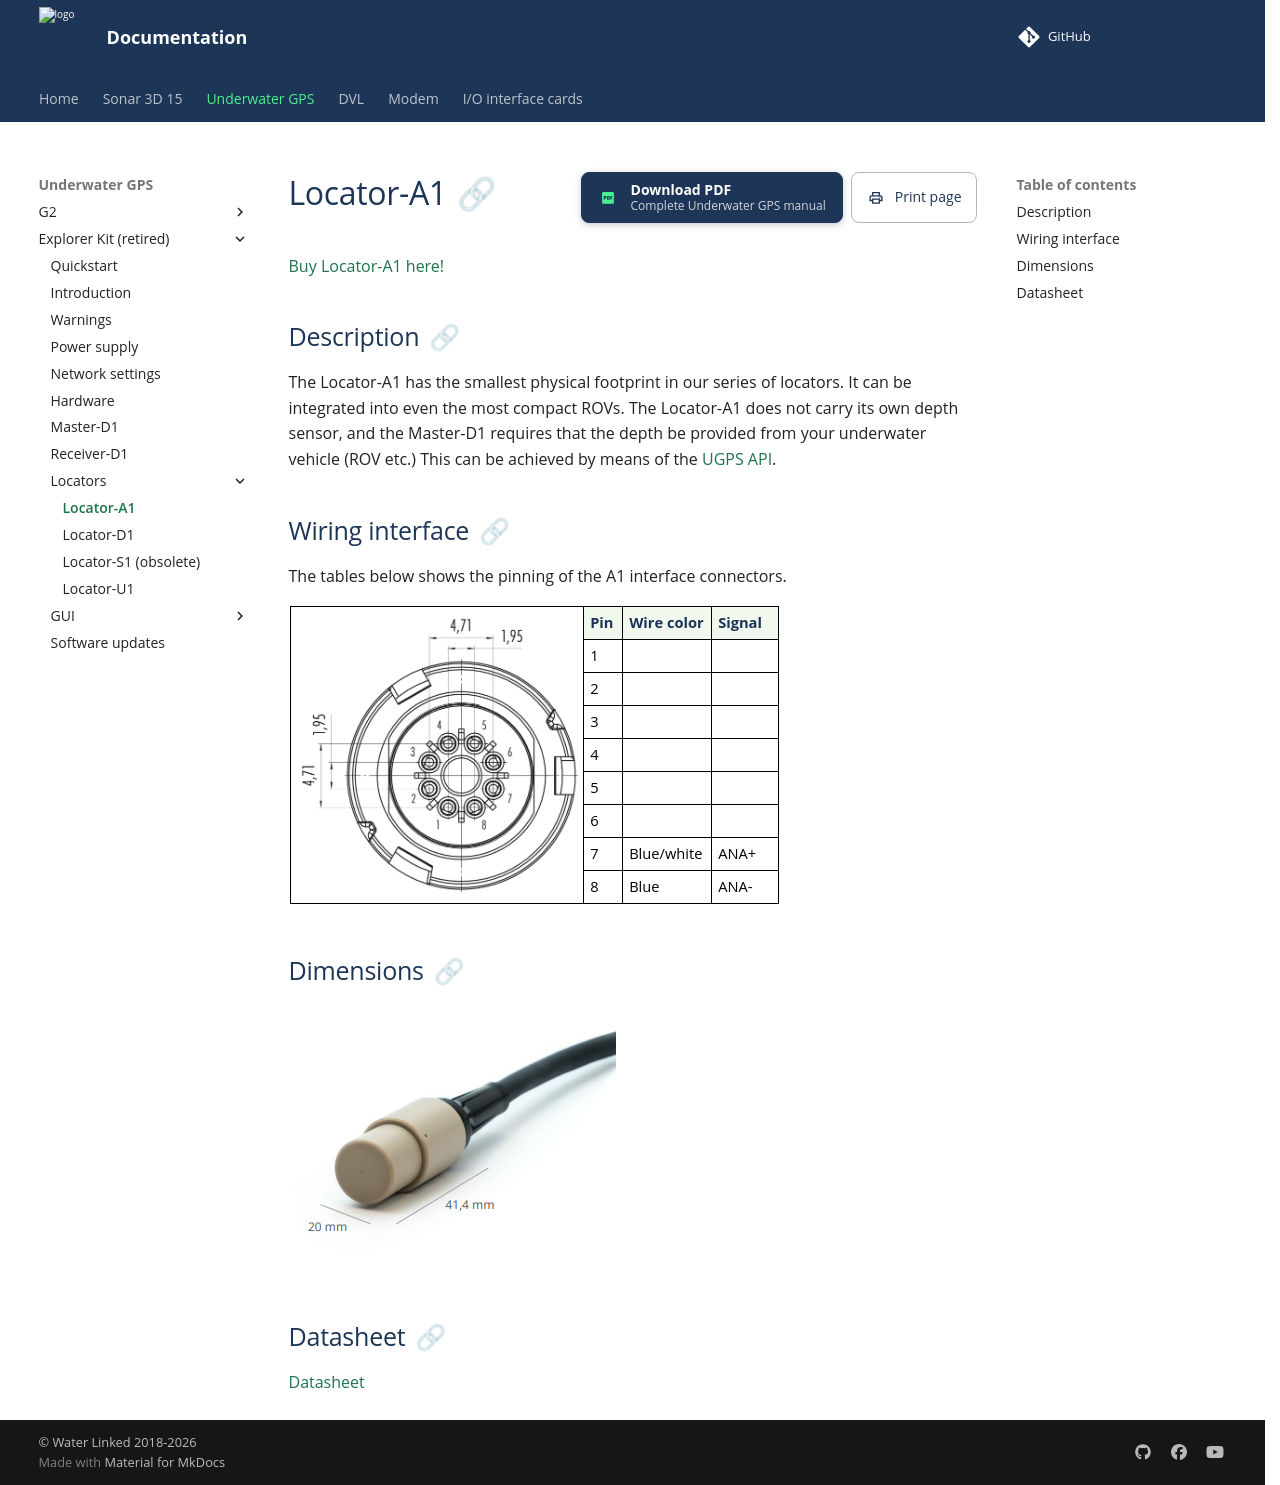

repository: waterlinked/docs · page: explorer-kit/locators/locator-a1/index.html · generator: mkdocs

# Locator-A1

[Buy Locator-A1 here!](https://waterlinked.com/shop/underwater-gps-g2-locator-a1-120)

## Description

The Locator-A1 has the smallest physical footprint in our series of locators. It can be integrated into even the most compact ROVs. The Locator-A1 does not carry its own depth sensor, and the Master-D1 requires that the depth be provided from your underwater vehicle (ROV etc.) This can be achieved by means of the [UGPS API](../gui/api.md).


## Wiring interface

The tables below shows the pinning of the A1 interface connectors.

![a1_connector_binder](../../img/a1_connector_binder_v2.png)

## Dimensions

![a1_dimensions](../../img/a1_dimensions.png)

## Datasheet

[Datasheet](https://waterlinked.com/underwater-gps-accessories#Downloads%2FResources)
